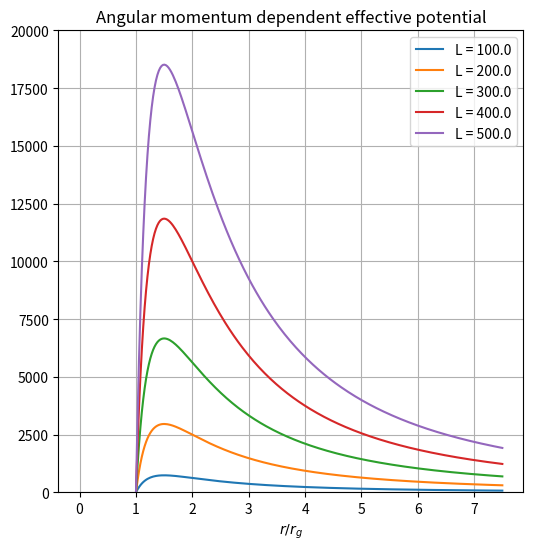

Source code (Python): (Note: this script raises an exception after producing the figure.)
import numpy as np
import matplotlib.pyplot as plt

# -------------------- 有効ポテンシャル --------------------
def Effective_Potential(r, L):
    # 構文エラー修正 + 有効ポテンシャル公式に基づく記述
    U = -(Rg / (2*r)) + (Rg**2 * L**2) / (2 * r**2) - (Rg**3 * L**2) / (2 * r**3)
    return U

# -------------------- 定数定義 --------------------
M = 1.0                 # 質量（任意単位）
Rg = 2 * M              # シュワルツシルト半径
rtol, atol = 1e-9, 1e-9

tau_max = 200           # 固有時刻の最大値
rlim = 15
dr = 0.05

# -------------------- 粒子の設定 --------------------
N = 5
L_max = 3
L = np.array([1, 2, 3, 4, 5 ]) *1e2

# -------------------- r 配列の生成 --------------------
N_r = int(rlim / dr)
r = np.linspace(1e-5 , rlim, N_r) 

# -------------------- プロット --------------------
fig, ax = plt.subplots(figsize=(6, 6))

# 有効ポテンシャルプロット
U_max = 0
for i in range(len(L)) :
    
    U_eff = Effective_Potential(r, L[i])
    ax.plot(r/Rg, U_eff, label=f"L = {L[i]:.1f}")
    U_max = max(U_max,max(U_eff))

#ax.set_xlim(Rg, 15)
ax.set_ylim(-0.1, 2e4)

ax.set_xlabel(r"$r / r_g$")
ax.set_title("Angular momentum dependent effective potential")
ax.grid(True)
ax.legend()  # 必要に応じて

# --- 保存手続き ---
import csv
from datetime import datetime
from pathlib import Path

# ---------- 出力フォルダ作成 ----------
OUTDIR = Path(__file__).resolve().parent / datetime.now().strftime(
         "Effective_Potential_%Y-%m-%d_%H-%M-%S")
OUTDIR.mkdir(exist_ok=True)

# --- 保存 ---
fig.savefig(OUTDIR/"beta1_Angular_momentum_dependent_effective_potential.pdf", dpi=300)
print("保存が完了しました。")

# --- プレビュ ---
plt.show()
